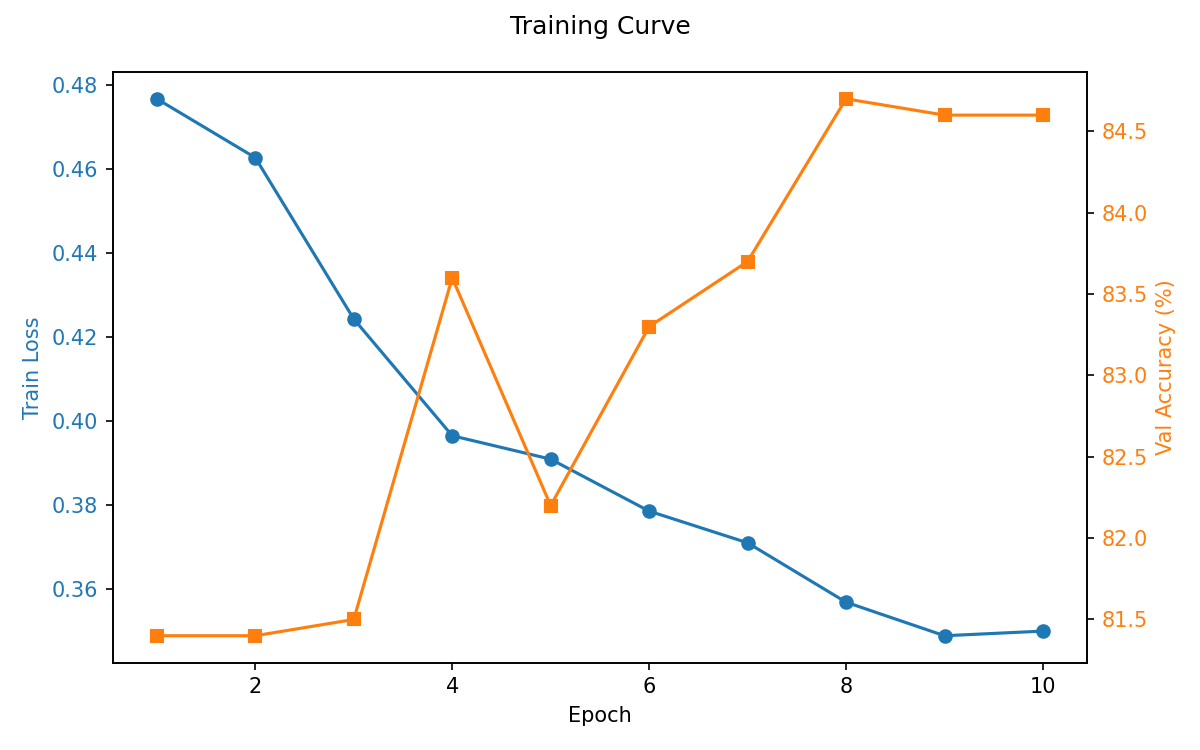

Data behind this chart, as committed beside it:
epoch, train_loss, val_accuracy
1, 0.4768, 81.4
2, 0.4628, 81.4
3, 0.4244, 81.5
4, 0.3966, 83.6
5, 0.391, 82.2
6, 0.3786, 83.3
7, 0.3711, 83.7
8, 0.3569, 84.7
9, 0.3489, 84.6
10, 0.35, 84.6
